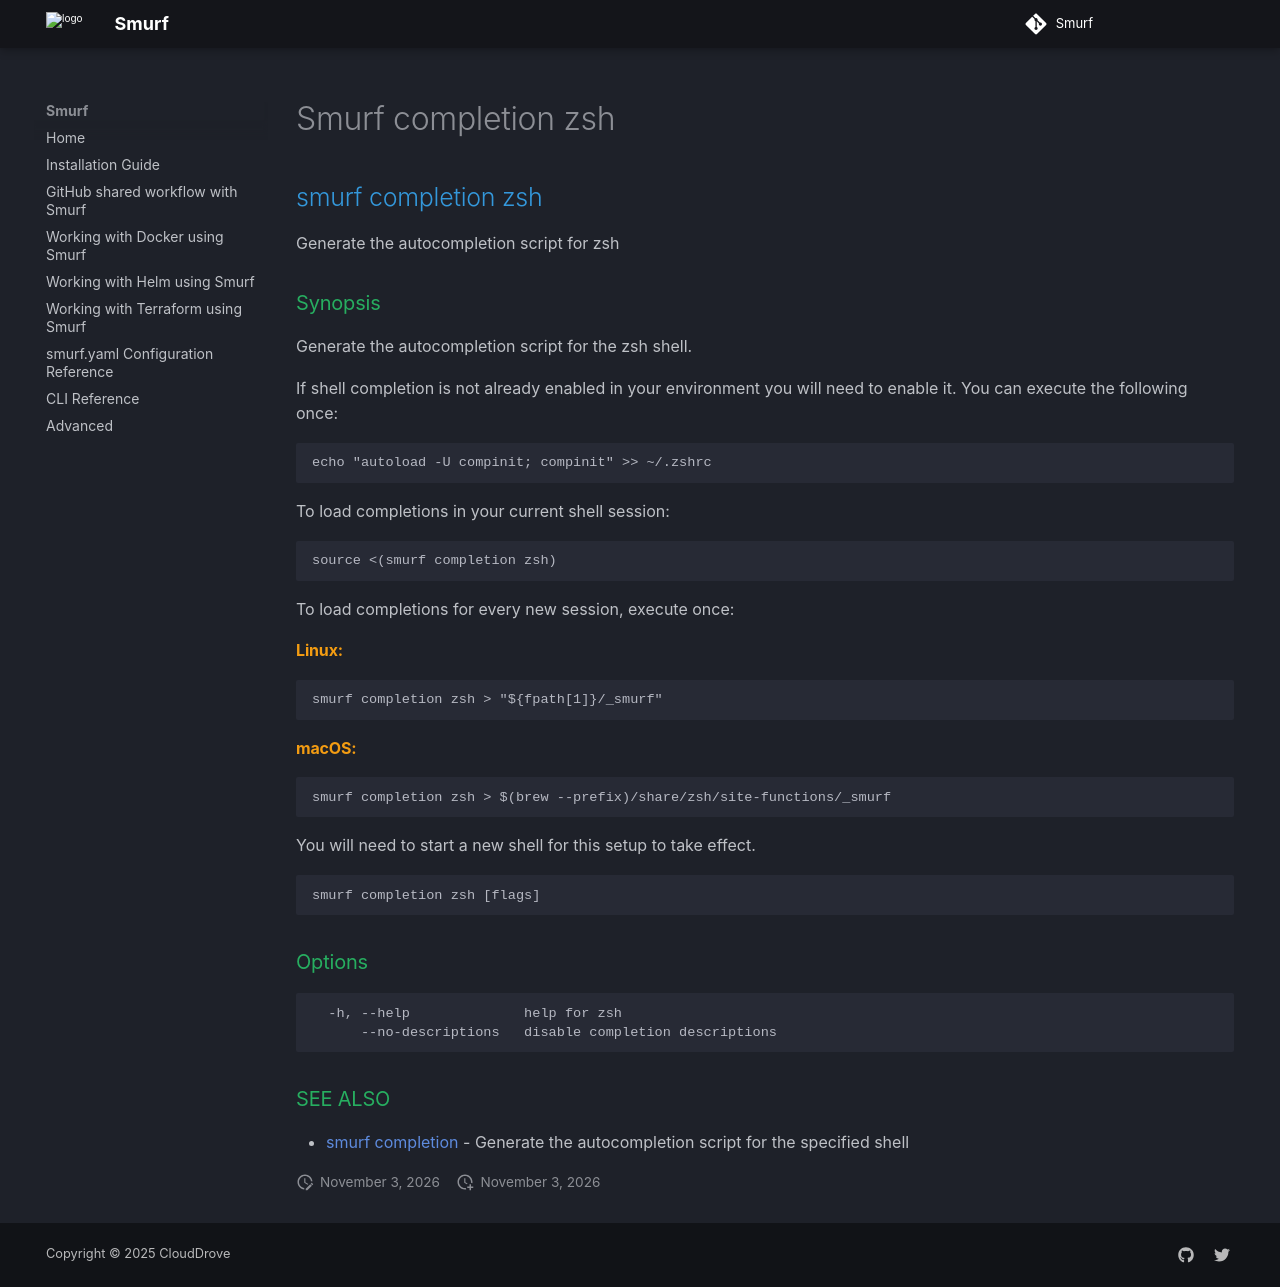

repository: clouddrove/smurf · page: cli/smurf_completion_zsh/index.html · generator: mkdocs

## smurf completion zsh

Generate the autocompletion script for zsh

### Synopsis

Generate the autocompletion script for the zsh shell.

If shell completion is not already enabled in your environment you will need
to enable it.  You can execute the following once:

	echo "autoload -U compinit; compinit" >> ~/.zshrc

To load completions in your current shell session:

	source <(smurf completion zsh)

To load completions for every new session, execute once:

#### Linux:

	smurf completion zsh > "${fpath[1]}/_smurf"

#### macOS:

	smurf completion zsh > $(brew --prefix)/share/zsh/site-functions/_smurf

You will need to start a new shell for this setup to take effect.


```
smurf completion zsh [flags]
```

### Options

```
  -h, --help              help for zsh
      --no-descriptions   disable completion descriptions
```

### SEE ALSO

* [smurf completion](smurf_completion.md)	 - Generate the autocompletion script for the specified shell
